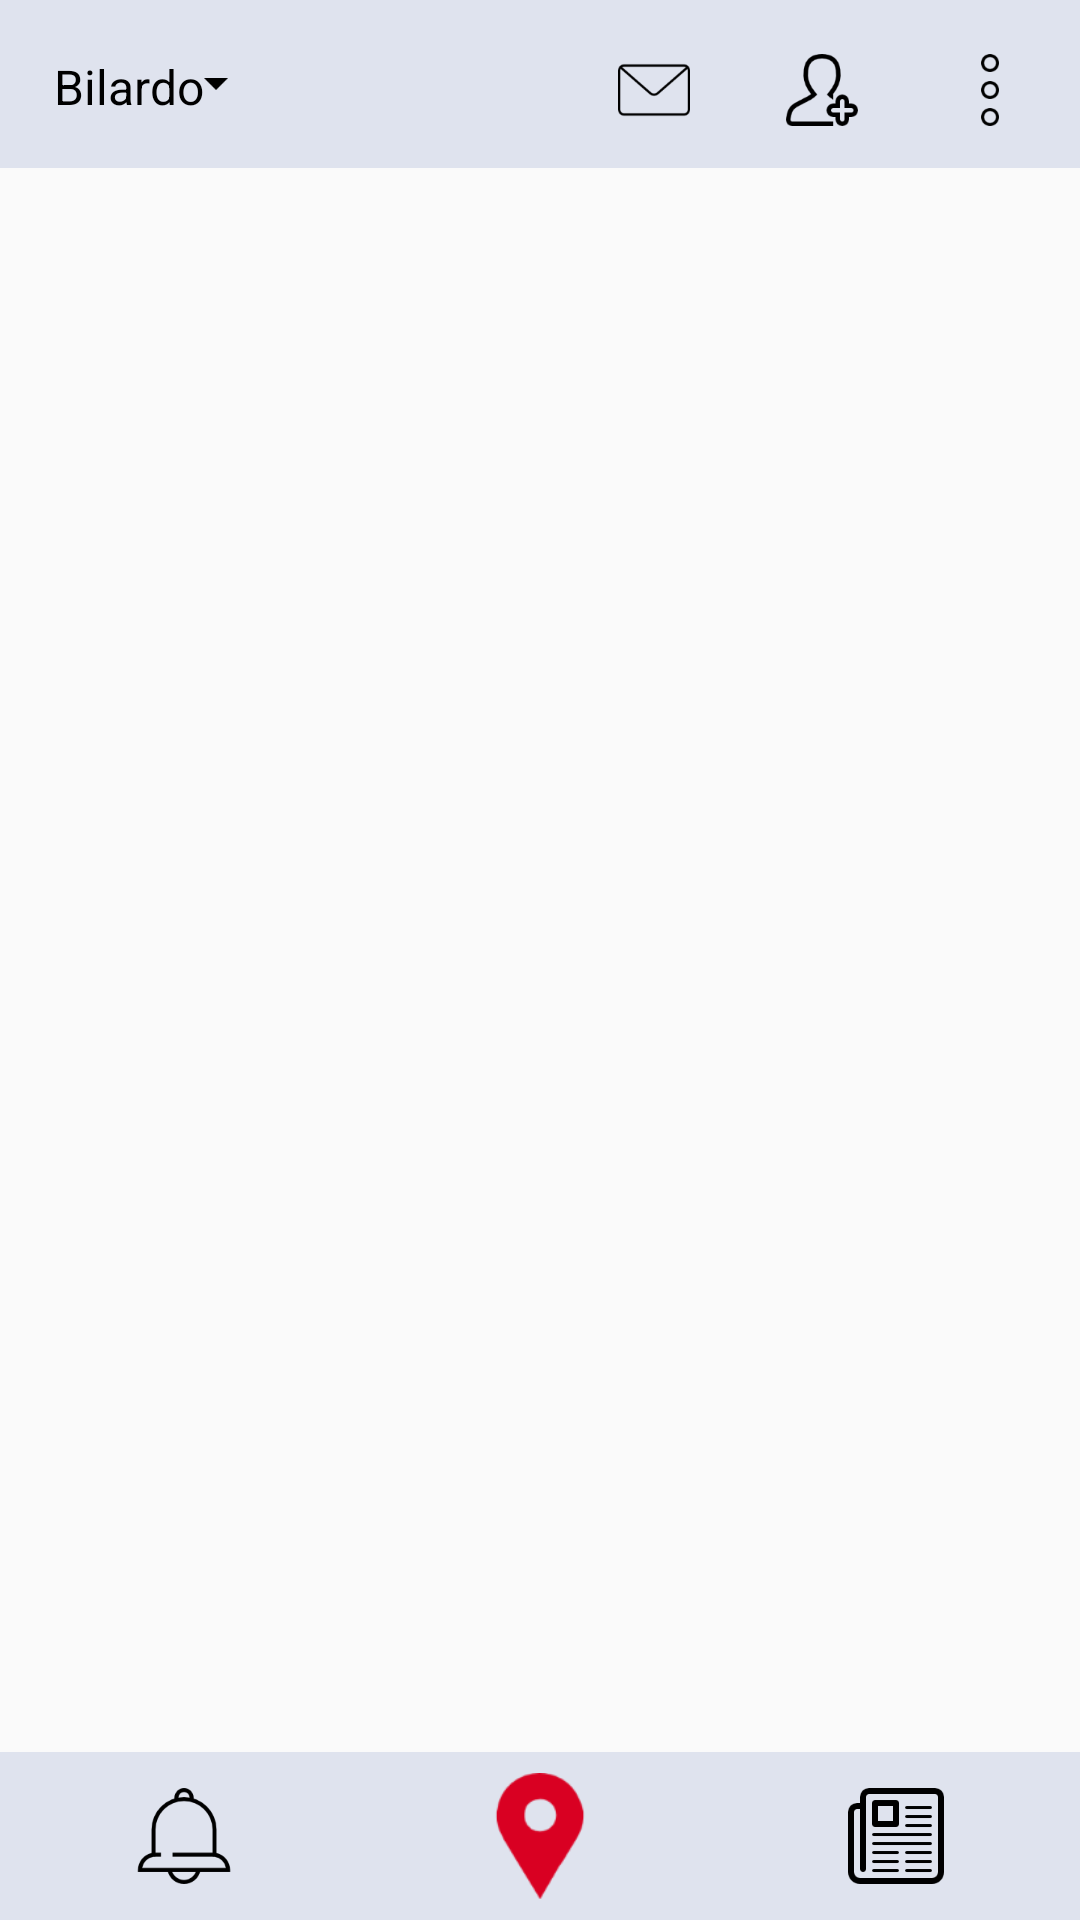

Produce the Android XML layout that renders to this screen, including the resource entries it uses.
<!-- AndroidManifest.xml: application theme Theme.AppCompat.Light.NoActionBar.FullScreen -->
<!-- res/layout/activity_profil.xml -->
<?xml version="1.0" encoding="utf-8"?>
<android.support.v4.widget.DrawerLayout xmlns:android="http://schemas.android.com/apk/res/android"
    xmlns:tools="http://schemas.android.com/tools"
    android:id="@+id/drawer_layout"
    android:layout_width="match_parent"
    android:layout_height="match_parent"
    android:fitsSystemWindows="true"
    tools:openDrawer="start">

    <android.support.design.widget.CoordinatorLayout
        android:id="@+id/myCoordinator"
        android:layout_width="match_parent"
        android:layout_height="match_parent"
        android:fitsSystemWindows="true">

        <RelativeLayout
            android:layout_width="match_parent"
            android:layout_height="match_parent">

            <include
                android:id="@+id/layoutHeader"
                android:layout_width="match_parent"
                android:layout_height="wrap_content"
                layout="@layout/fragment_header_profil" />

            <FrameLayout
                android:id="@+id/layoutProfil"
                android:layout_width="match_parent"
                android:layout_height="match_parent"
                android:layout_below="@+id/layoutHeader"
                android:visibility="gone"/>

            <LinearLayout
                android:layout_width="match_parent"
                android:layout_height="match_parent"
                android:layout_below="@+id/layoutHome"
                android:layout_alignParentTop="true"
                android:orientation="vertical"
                android:gravity="bottom">

                <include
                    android:id="@+id/layoutFooter"
                    android:layout_width="match_parent"
                    android:layout_height="wrap_content"
                    layout="@layout/fragment_footer"
                    android:layout_below="@+id/layoutHome"/>

            </LinearLayout>

        </RelativeLayout>

    </android.support.design.widget.CoordinatorLayout>

</android.support.v4.widget.DrawerLayout>
<!-- res/layout/fragment_header_profil.xml (included above) -->
<?xml version="1.0" encoding="utf-8"?>
<LinearLayout xmlns:android="http://schemas.android.com/apk/res/android"
    android:orientation="vertical" android:layout_width="match_parent"
    android:layout_height="match_parent">

    <RelativeLayout
        android:layout_width="match_parent"
        android:layout_height="@dimen/header"
        android:padding="@dimen/padding_2"
        android:background="@color/header">

        <TextView
            android:id="@+id/txtUser"
            android:layout_width="wrap_content"
            android:layout_height="@dimen/height_56"
            android:padding="@dimen/padding_16"
            android:text="Bilardo"
            android:textColor="@color/textColor"
            android:textSize="@dimen/font_16"
            android:drawableRight="@drawable/ic_drop_down_arrow"/>

        <LinearLayout
            android:layout_width="wrap_content"
            android:layout_height="wrap_content"
            android:orientation="horizontal"
            android:layout_alignParentRight="true">

            <ImageView
                android:id="@+id/imgMail"
                android:layout_width="@dimen/width_56"
                android:layout_height="@dimen/height_56"
                android:padding="@dimen/padding_16"
                android:src="@drawable/ic_mail"/>

            <ImageView
                android:id="@+id/imgAddProfil"
                android:layout_width="@dimen/width_56"
                android:layout_height="@dimen/height_56"
                android:padding="@dimen/padding_16"
                android:src="@drawable/ic_add_user"/>

            <ImageView
                android:id="@+id/imgPreference"
                android:layout_width="@dimen/width_56"
                android:layout_height="@dimen/height_56"
                android:padding="@dimen/padding_16"
                android:src="@drawable/ic_preference"/>

        </LinearLayout>

    </RelativeLayout>

</LinearLayout>
<!-- res/layout/fragment_footer.xml (included above) -->
<?xml version="1.0" encoding="utf-8"?>
<LinearLayout xmlns:android="http://schemas.android.com/apk/res/android"
    android:orientation="vertical" android:layout_width="match_parent"
    android:layout_height="match_parent">

    <LinearLayout
        android:layout_width="match_parent"
        android:layout_height="@dimen/footer"
        android:padding="@dimen/padding_2"
        android:background="@color/footer"
        android:orientation="horizontal"
        android:weightSum="3">

        <LinearLayout
            android:layout_width="0dp"
            android:layout_height="wrap_content"
            android:layout_weight="1"
            android:gravity="center">

            //Left
            <ImageView
                android:id="@+id/imageNotification"
                android:layout_width="@dimen/width_56"
                android:layout_height="@dimen/height_56"
                android:padding="@dimen/padding_12"
                android:src="@drawable/ic_notification"/>

        </LinearLayout>

        <LinearLayout
            android:layout_width="0dp"
            android:layout_height="wrap_content"
            android:layout_weight="1"
            android:gravity="center">

            //Center
            <ImageView
                android:id="@+id/imageGoogleMaps"
                android:layout_width="@dimen/width_56"
                android:layout_height="@dimen/height_56"
                android:padding="@dimen/padding_7"
                android:src="@drawable/ic_googlemaps"
                android:layout_centerInParent="true"/>

        </LinearLayout>

        <LinearLayout
            android:layout_width="0dp"
            android:layout_height="wrap_content"
            android:layout_weight="1"
            android:gravity="center">

            //Right
            <ImageView
                android:id="@+id/imageNews"
                android:layout_width="@dimen/width_56"
                android:layout_height="@dimen/height_56"
                android:padding="@dimen/padding_12"
                android:src="@drawable/ic_news"
                android:layout_alignParentRight="true"/>

        </LinearLayout>

    </LinearLayout>

</LinearLayout>
<!-- resources referenced by this layout -->
<resources>
  <color name="footer">#DFE3EE</color>
  <color name="header">#DFE3EE</color>
  <color name="textColor">#000000</color>
  <dimen name="font_16">16sp</dimen>
  <dimen name="footer">56dp</dimen>
  <dimen name="header">56dp</dimen>
  <dimen name="height_56">56dp</dimen>
  <dimen name="padding_12">12dp</dimen>
  <dimen name="padding_16">16dp</dimen>
  <dimen name="padding_2">2dp</dimen>
  <dimen name="padding_7">7dp</dimen>
  <dimen name="width_56">56dp</dimen>
  <style name="Theme.AppCompat.Light.NoActionBar.FullScreen" parent="@style/Theme.AppCompat.Light.NoActionBar">
          <item name="windowNoTitle">true</item>
          <item name="windowActionBar">false</item>
          <item name="android:windowFullscreen">true</item>
          <item name="android:windowContentOverlay">@null</item>
      </style>
</resources>
